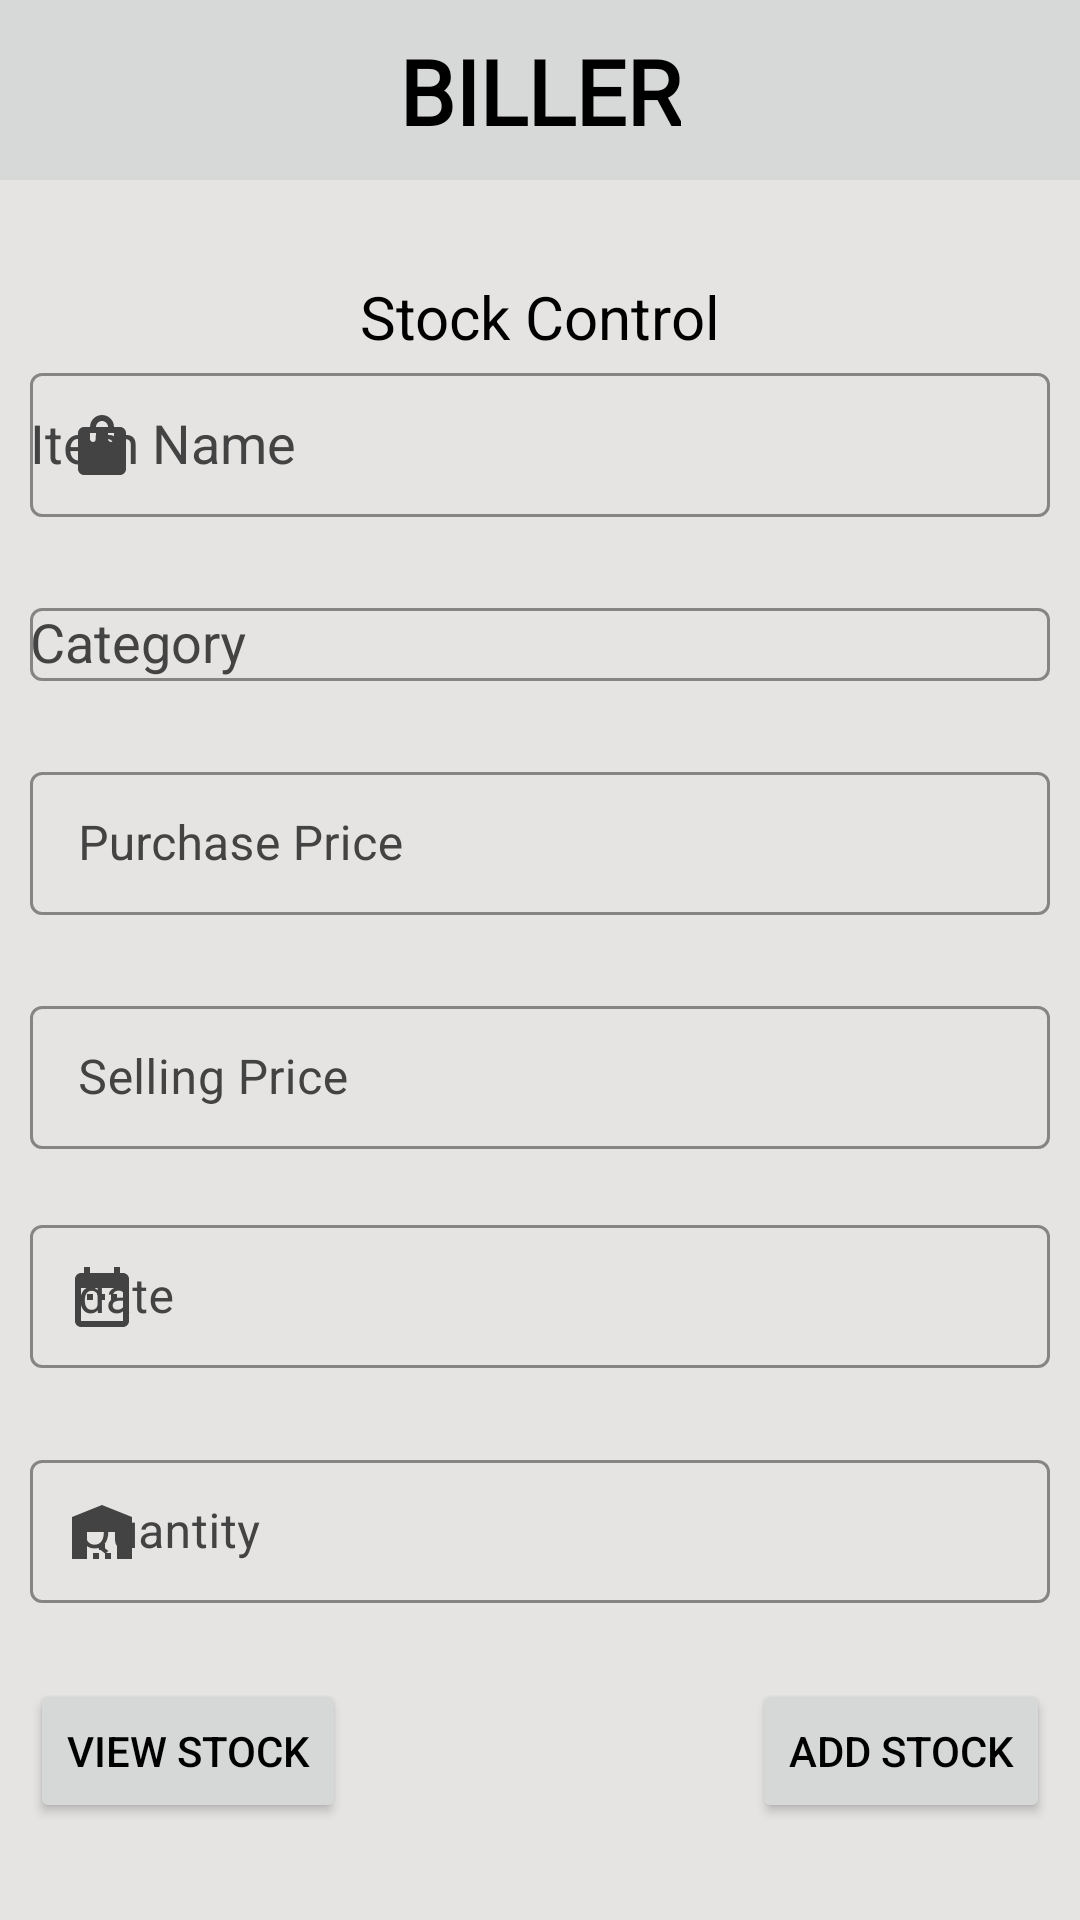

Write the Android layout XML for this screen, with the resource values it uses.
<!-- AndroidManifest.xml: application theme Theme.MyApplication -->
<!-- res/layout/stock_control.xml -->
<?xml version="1.0" encoding="utf-8"?>
<androidx.constraintlayout.widget.ConstraintLayout xmlns:android="http://schemas.android.com/apk/res/android"
    xmlns:app="http://schemas.android.com/apk/res-auto"
    xmlns:tools="http://schemas.android.com/tools"
    android:layout_width="match_parent"
    android:layout_height="match_parent"
    tools:context=".add_product">

    <include
        android:id="@+id/include"
        layout="@layout/toolbar">

    </include>

    <TextView
        android:id="@+id/title"
        android:layout_width="wrap_content"
        android:layout_height="wrap_content"
        android:layout_marginTop="32dp"
        android:text="@string/stock"
        android:textSize="20sp"
        app:layout_constraintEnd_toEndOf="parent"
        app:layout_constraintStart_toStartOf="parent"
        app:layout_constraintTop_toBottomOf="@+id/include" />

    <androidx.constraintlayout.widget.ConstraintLayout
        android:layout_width="match_parent"
        android:layout_height="wrap_content"
        style="@style/layoutBackground"
        app:layout_constraintEnd_toEndOf="parent"
        app:layout_constraintStart_toStartOf="parent"
        app:layout_constraintTop_toBottomOf="@+id/title">

        <com.google.android.material.textfield.TextInputLayout
            android:id="@+id/layoutitemname"
            style="@style/TextInputLayout"
            android:layout_width="match_parent"
            android:layout_height="wrap_content"
            android:hint="@string/item_name"
            app:endIconMode="clear_text"
            app:helperTextTextColor="#FF002E"
            app:layout_constraintTop_toTopOf="parent"
            app:prefixTextColor="@color/white"
            android:layout_marginStart="10dp"
            android:layout_marginEnd="10dp"
            app:startIconDrawable="@drawable/ic_baseline_shopping_bag_24"
            >

            <com.google.android.material.textfield.MaterialAutoCompleteTextView
                android:id="@+id/itemNameedt"
                style="@style/TextInputEditText"
                android:layout_width="match_parent"
                android:layout_height="match_parent"
                android:textColorHint="#FA0202"
                tools:ignore="TextContrastCheck" />
        </com.google.android.material.textfield.TextInputLayout>

        <com.google.android.material.textfield.TextInputLayout
            android:id="@+id/catagoryLay"
            style="@style/TextInputLayout"
            android:layout_width="match_parent"
            android:layout_height="wrap_content"
            android:layout_marginLeft="10dp"
            android:layout_marginTop="25dp"
            android:layout_marginRight="10dp"
            android:hint="@string/catagory"

            app:helperTextTextColor="#FF002E"
            app:layout_constraintStart_toStartOf="parent"
            app:layout_constraintTop_toBottomOf="@+id/layoutitemname"
            app:prefixTextColor="@color/white"
            app:endIconMode="clear_text"
            app:startIconDrawable="@drawable/baseline_category_24">

            <com.google.android.material.textfield.MaterialAutoCompleteTextView
                android:id="@+id/categoryedt"
                android:layout_width="match_parent"
                android:layout_height="match_parent"
                android:inputType="text"
                style="@style/TextInputEditText"
                android:textColorHint="#FA0202" />
        </com.google.android.material.textfield.TextInputLayout>

        <com.google.android.material.textfield.TextInputLayout
            android:id="@+id/textInputLayout7"
            style="@style/TextInputLayout"
            android:layout_width="match_parent"
            android:layout_height="wrap_content"
            android:layout_marginLeft="10dp"
            android:layout_marginTop="25dp"
            android:layout_marginRight="10dp"
            android:hint="@string/bprice"

            app:helperTextTextColor="#FF002E"
            android:maxLength="5"
            app:layout_constraintStart_toStartOf="parent"
            app:layout_constraintTop_toBottomOf="@+id/catagoryLay"
            app:prefixTextColor="@color/white"
            app:startIconDrawable="@drawable/baseline_currency_rupee_24">

            <com.google.android.material.textfield.TextInputEditText
                android:id="@+id/porchesPriceEdt"
                android:layout_width="match_parent"
                android:layout_height="wrap_content"
                android:inputType="numberDecimal"
                android:maxLength="6"
                style="@style/TextInputEditText"
                android:textColorHint="#FA0202" />
        </com.google.android.material.textfield.TextInputLayout>

        <com.google.android.material.textfield.TextInputLayout
            android:id="@+id/sP"
            style="@style/TextInputLayout"
            android:layout_width="match_parent"
            android:layout_height="wrap_content"
            android:layout_marginLeft="10dp"
            android:layout_marginTop="25dp"
            android:layout_marginRight="10dp"
            android:hint="@string/sprice"
            app:helperTextTextColor="#FF002E"
            app:layout_constraintStart_toStartOf="parent"
            app:layout_constraintTop_toBottomOf="@+id/textInputLayout7"
            app:counterMaxLength="5"
            app:startIconDrawable="@drawable/baseline_sell_24">

            <com.google.android.material.textfield.TextInputEditText
                android:id="@+id/sellPrice"
                android:layout_width="match_parent"
                android:layout_height="wrap_content"
                android:inputType="numberDecimal"
                android:maxLength="6"
                style="@style/TextInputEditText"
                android:textColorHint="#FA0202" />
        </com.google.android.material.textfield.TextInputLayout>

        <com.google.android.material.textfield.TextInputLayout
            android:id="@+id/layoutitemGST"
            style="@style/TextInputLayout"
            android:layout_width="match_parent"
            android:layout_height="wrap_content"
            android:layout_marginTop="25dp"
            android:hint="GST percentage"
            android:visibility="gone"
            app:endIconMode="clear_text"
            android:layout_marginEnd="10dp"
            android:layout_marginStart="10dp"
            app:helperTextTextColor="#FF002E"
            app:layout_constraintEnd_toEndOf="parent"
            app:layout_constraintStart_toStartOf="parent"
            app:layout_constraintTop_toBottomOf="@+id/sP"
            app:startIconDrawable="@drawable/taxlogo">

            <com.google.android.material.textfield.MaterialAutoCompleteTextView
                android:id="@+id/GSTPersentage"
                style="@style/TextInputEditText"
                android:layout_width="match_parent"
                android:layout_height="wrap_content"
                android:inputType="numberDecimal"
                android:textColorHint="#FA0202"
                tools:ignore="TextContrastCheck" />
        </com.google.android.material.textfield.TextInputLayout>

        <com.google.android.material.textfield.TextInputLayout
            android:id="@+id/textInputDate__SC"
            style="@style/TextInputLayout"
            android:layout_width="match_parent"
            android:layout_height="wrap_content"
            android:layout_marginLeft="10dp"
            android:layout_marginTop="20dp"
            android:layout_marginRight="10dp"
            android:hint="@string/date"

            app:endIconMode="clear_text"
            app:layout_constraintEnd_toEndOf="parent"
            app:layout_constraintStart_toStartOf="parent"
            app:layout_constraintTop_toBottomOf="@+id/layoutitemGST"
            app:startIconDrawable="@drawable/date"
            >

            <com.google.android.material.textfield.TextInputEditText
                android:id="@+id/PurchesDate"
                style="@style/TextInputEditText"
                android:textColorHint="#FA0202"
                android:layout_width="match_parent"
                android:layout_height="wrap_content"
                android:inputType="date"
                android:maxLength="10"
                android:text=""
                tools:ignore="TextContrastCheck" />
        </com.google.android.material.textfield.TextInputLayout>

        <com.google.android.material.textfield.TextInputLayout
            android:id="@+id/layoutQuantity"
            style="@style/TextInputLayout"
            android:layout_width="match_parent"
            android:layout_height="wrap_content"
            android:layout_marginLeft="10dp"
            android:layout_marginTop="25dp"
            android:layout_marginRight="10dp"
            android:hint="@string/quantity"

            app:helperTextTextColor="#FF002E"
            app:layout_constraintEnd_toEndOf="parent"
            app:layout_constraintStart_toStartOf="parent"
            app:layout_constraintTop_toBottomOf="@+id/textInputDate__SC"
            app:prefixTextColor="@color/white"
            app:counterMaxLength="5"
            app:startIconDrawable="@drawable/baseline_warehouse_24">

            <com.google.android.material.textfield.TextInputEditText
                android:id="@+id/quantity"
                android:layout_width="match_parent"
                android:layout_height="wrap_content"
                android:inputType="number"
                android:maxLength="5"
                style="@style/TextInputEditText"
                android:textColorHint="#FA0202" />
        </com.google.android.material.textfield.TextInputLayout>

        <Button
            android:id="@+id/VStock"
            android:layout_marginTop="25dp"
            android:layout_width="wrap_content"
            android:layout_height="wrap_content"
            android:text="@string/viewS"
            app:layout_constraintStart_toStartOf="@+id/layoutQuantity"
            app:layout_constraintTop_toBottomOf="@+id/layoutQuantity" />

        <Button
            android:id="@+id/AItem"
            android:layout_marginTop="25dp"
            android:layout_width="wrap_content"
            android:layout_height="wrap_content"
            android:text="@string/addS"
            app:layout_constraintEnd_toEndOf="@+id/layoutQuantity"
            app:layout_constraintTop_toBottomOf="@+id/layoutQuantity" />

    </androidx.constraintlayout.widget.ConstraintLayout>

</androidx.constraintlayout.widget.ConstraintLayout>
<!-- res/layout/toolbar.xml (included above) -->
<?xml version="1.0" encoding="utf-8"?>
<androidx.constraintlayout.widget.ConstraintLayout xmlns:android="http://schemas.android.com/apk/res/android"
    xmlns:app="http://schemas.android.com/apk/res-auto"
    xmlns:tools="http://schemas.android.com/tools"
    android:layout_width="match_parent"
    android:layout_height="60dp"
    style="@style/ToolBar"

    >

    <ImageView
        style="@style/Image_view"
        android:id="@+id/Menu"
        android:layout_width="36dp"
        android:layout_height="35dp"
        android:layout_marginStart="10dp"
        android:contentDescription="@string/Menulogo"
        android:onClick="Menu"
        app:layout_constraintBottom_toBottomOf="parent"
        app:layout_constraintStart_toStartOf="parent"
        app:layout_constraintTop_toTopOf="parent"
        tools:ignore="TouchTargetSizeCheck" />

    <TextView
        android:id="@+id/textView7"
        style="@style/textView"
        android:layout_width="wrap_content"
        android:layout_height="wrap_content"
        android:fontFamily="@font/lato"
        android:text="@string/biller"
        android:textSize="30sp"
        android:textStyle="bold"
        app:layout_constraintBottom_toBottomOf="parent"
        app:layout_constraintEnd_toEndOf="parent"
        app:layout_constraintStart_toStartOf="parent"
        app:layout_constraintTop_toTopOf="parent" />
</androidx.constraintlayout.widget.ConstraintLayout>
<!-- resources referenced by this layout -->
<resources>
  <color name="white">#FFFFFFFF</color>
  <!-- drawable baseline_warehouse_24 (drawable) -->
  <vector android:height="24dp" android:tint="#FFFFFF"
      android:viewportHeight="24" android:viewportWidth="24"
      android:width="24dp" xmlns:android="http://schemas.android.com/apk/res/android">
      <path android:fillColor="@android:color/white" android:pathData="M22,21V7L12,3L2,7v14h5v-9h10v9H22zM11,19H9v2h2V19zM13,16h-2v2h2V16zM15,19h-2v2h2V19z"/>
  </vector>
  <!-- drawable date (drawable) -->
  <vector xmlns:android="http://schemas.android.com/apk/res/android"
      android:width="24dp"
      android:height="24dp"
      android:tint="@color/white"
      android:viewportWidth="24"
      android:viewportHeight="24">
      <path
          android:fillColor="@android:color/white"
          android:pathData="M9,11L7,11v2h2v-2zM13,11h-2v2h2v-2zM17,11h-2v2h2v-2zM19,4h-1L18,2h-2v2L8,4L8,2L6,2v2L5,4c-1.11,0 -1.99,0.9 -1.99,2L3,20c0,1.1 0.89,2 2,2h14c1.1,0 2,-0.9 2,-2L21,6c0,-1.1 -0.9,-2 -2,-2zM19,20L5,20L5,9h14v11z" />
  </vector>
  <!-- drawable ic_baseline_shopping_bag_24 (drawable) -->
  <vector xmlns:android="http://schemas.android.com/apk/res/android"
      android:width="24dp"
      android:height="24dp"
      android:tint="@color/white"
      android:viewportWidth="24"
      android:viewportHeight="24">
      <path
          android:fillColor="@android:color/white"
          android:pathData="M18,6h-2c0,-2.21 -1.79,-4 -4,-4S8,3.79 8,6H6C4.9,6 4,6.9 4,8v12c0,1.1 0.9,2 2,2h12c1.1,0 2,-0.9 2,-2V8C20,6.9 19.1,6 18,6zM10,10c0,0.55 -0.45,1 -1,1s-1,-0.45 -1,-1V8h2V10zM12,4c1.1,0 2,0.9 2,2h-4C10,4.9 10.9,4 12,4zM16,10c0,0.55 -0.45,1 -1,1s-1,-0.45 -1,-1V8h2V10z" />
  </vector>
  <string name="Menulogo">menu</string>
  <string name="addS">Add Stock</string>
  <string name="biller">BILLER</string>
  <string name="bprice">Purchase Price</string>
  <string name="catagory">Category</string>
  <string name="date">date</string>
  <string name="item_name">Item Name</string>
  <string name="quantity">Quantity</string>
  <string name="sprice">Selling Price</string>
  <string name="stock">Stock Control</string>
  <string name="viewS">View Stock</string>
  <style name="Image_view">
          <item name="srcCompat">@drawable/menu_black</item>
      </style>
  <style name="TextInputEditText">
          <item name="android:textColor">@color/day2</item>
      </style>
  <style name="TextInputLayout" parent="Widget.MaterialComponents.TextInputLayout.OutlinedBox.Dense">
          <item name="boxStrokeColor">#3c85f2</item> 
          <item name="boxBackgroundColor">@color/day_back</item> 
          <item name="android:textColorHint">@color/day2</item>
          <item name="startIconTint">@color/day2</item>
          <item name="endIconTint">@color/day2</item>
          <item name="prefixTextColor">@color/day2</item>
          <item name="hintTextColor">@color/day2</item>
          <item name="counterTextColor">@color/black</item>
      </style>
  <style name="ToolBar">
          <item name="android:background">@color/toolbar</item>
      </style>
  <style name="layoutBackground">
          <item name="background">@color/day_back</item>
      </style>
  <style name="textView">
          <item name="android:textColor">@color/black</item>
      </style>
  <color name="day2">#434343</color>
  <color name="day_back">#E5e4e2</color>
  <color name="black">#FF000000</color>
  <color name="toolbar">#d7d8d8</color>
</resources>
